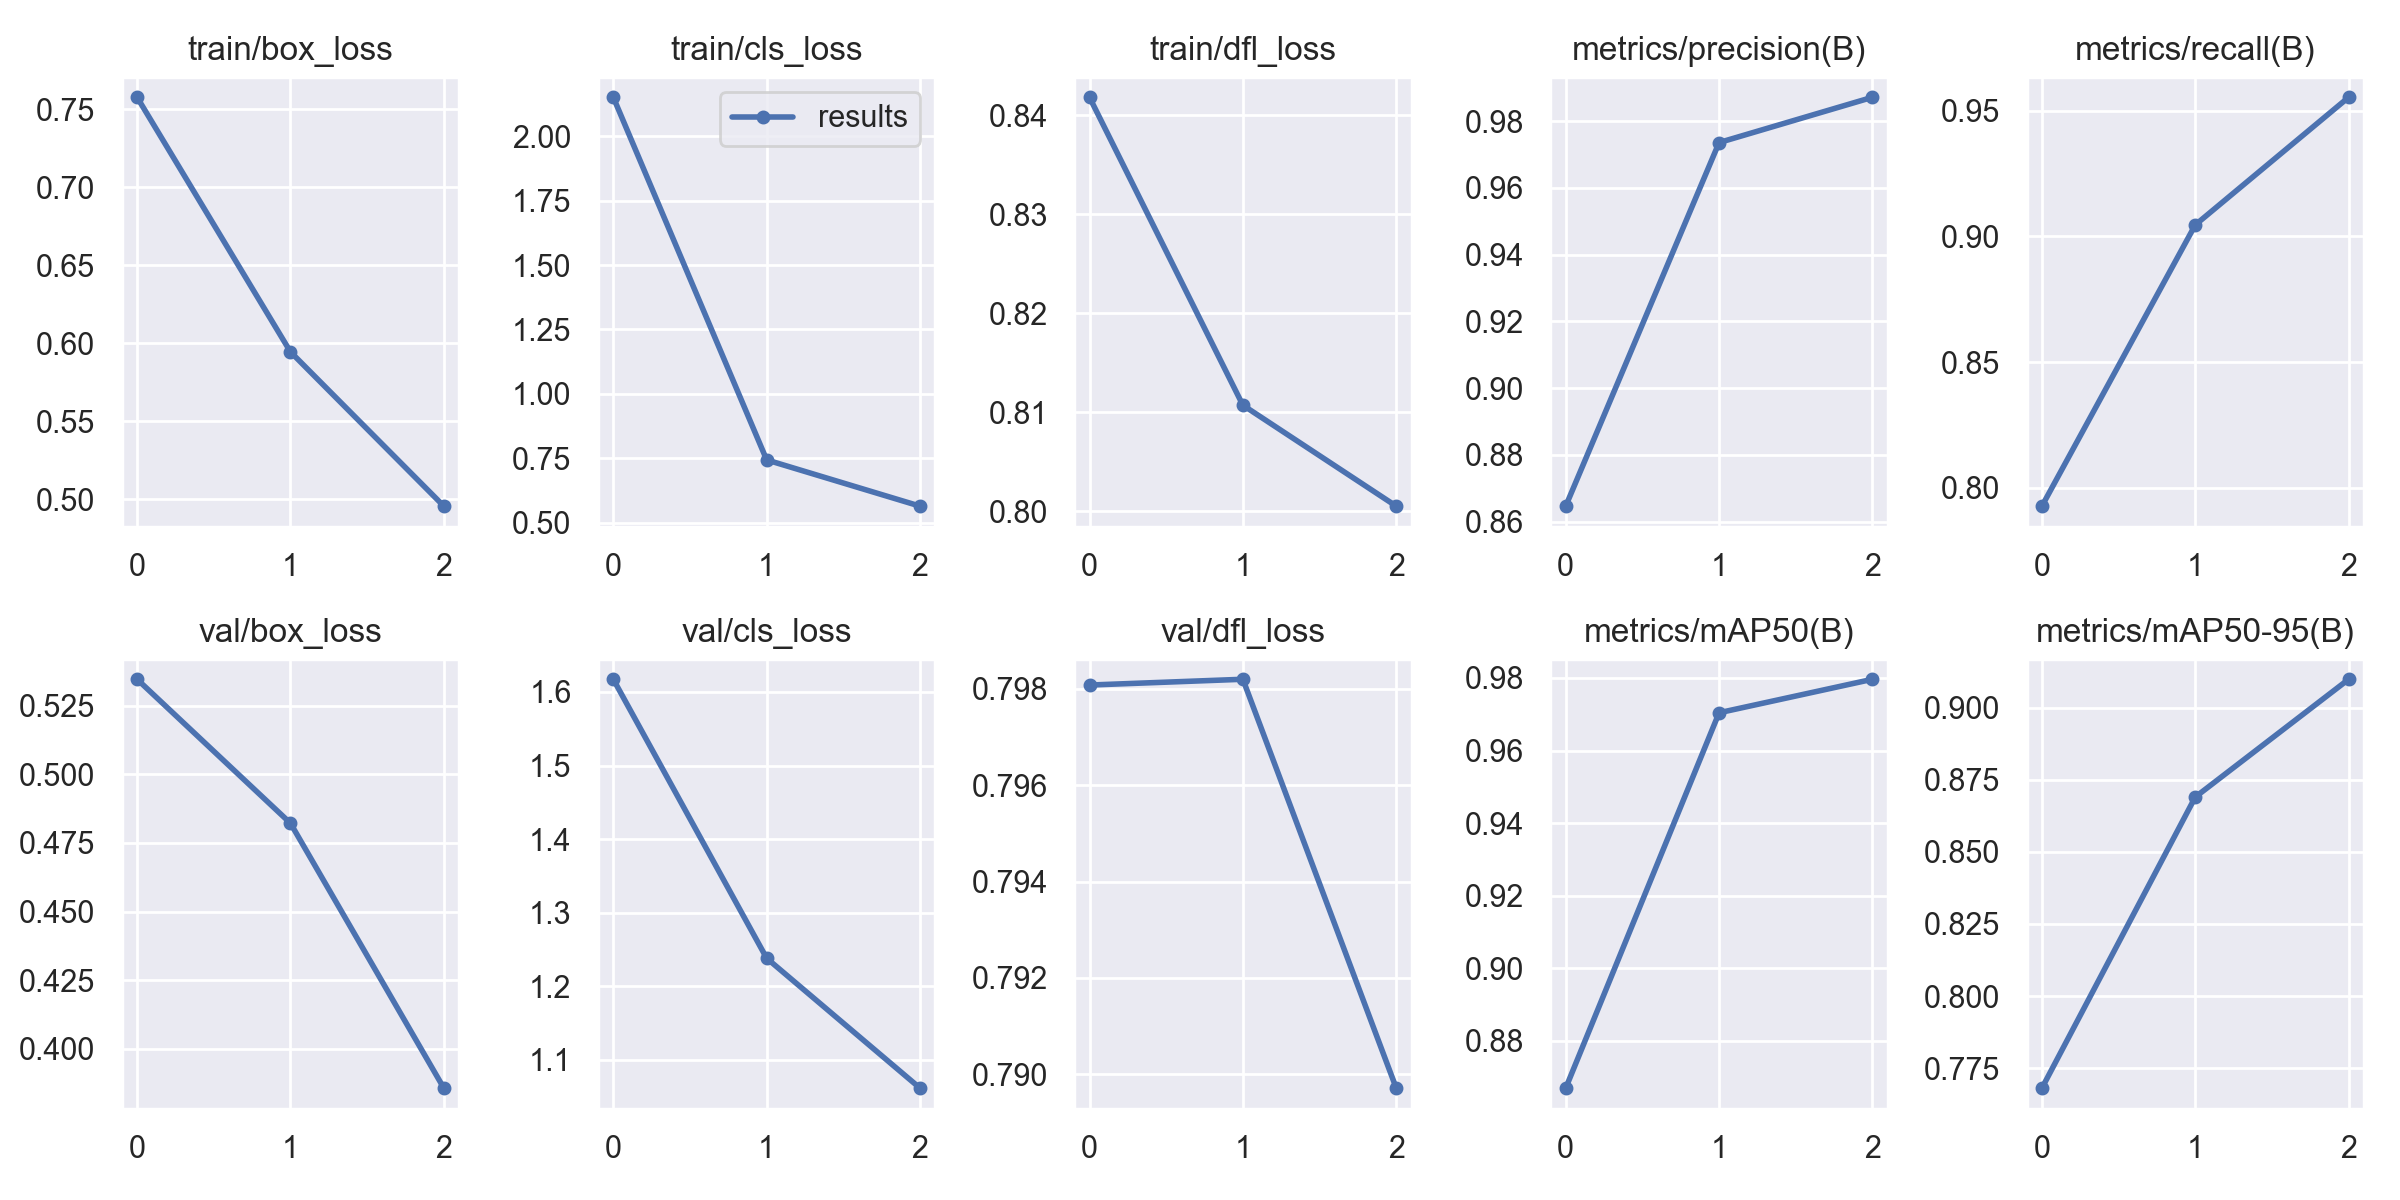

The data file committed next to this chart (first rows):
epoch, train/box_loss, train/cls_loss, train/dfl_loss, metrics/precision(B), metrics/recall(B), metrics/mAP50(B), metrics/mAP50-95(B), val/box_loss, val/cls_loss, val/dfl_loss, lr/pg0, lr/pg1, lr/pg2
0, 0.7575, 2.15, 0.8418, 0.8646, 0.7927, 0.8669, 0.7681, 0.5347, 1.617, 0.7981, 0.07005, 0.003328, 0.003328
1, 0.5945, 0.7443, 0.8107, 0.9736, 0.9046, 0.9704, 0.869, 0.4822, 1.238, 0.7982, 0.03785, 0.004463, 0.004463
2, 0.4957, 0.565, 0.8005, 0.9871, 0.9554, 0.9796, 0.9098, 0.3856, 1.061, 0.7897, 0.003455, 0.003398, 0.003398
